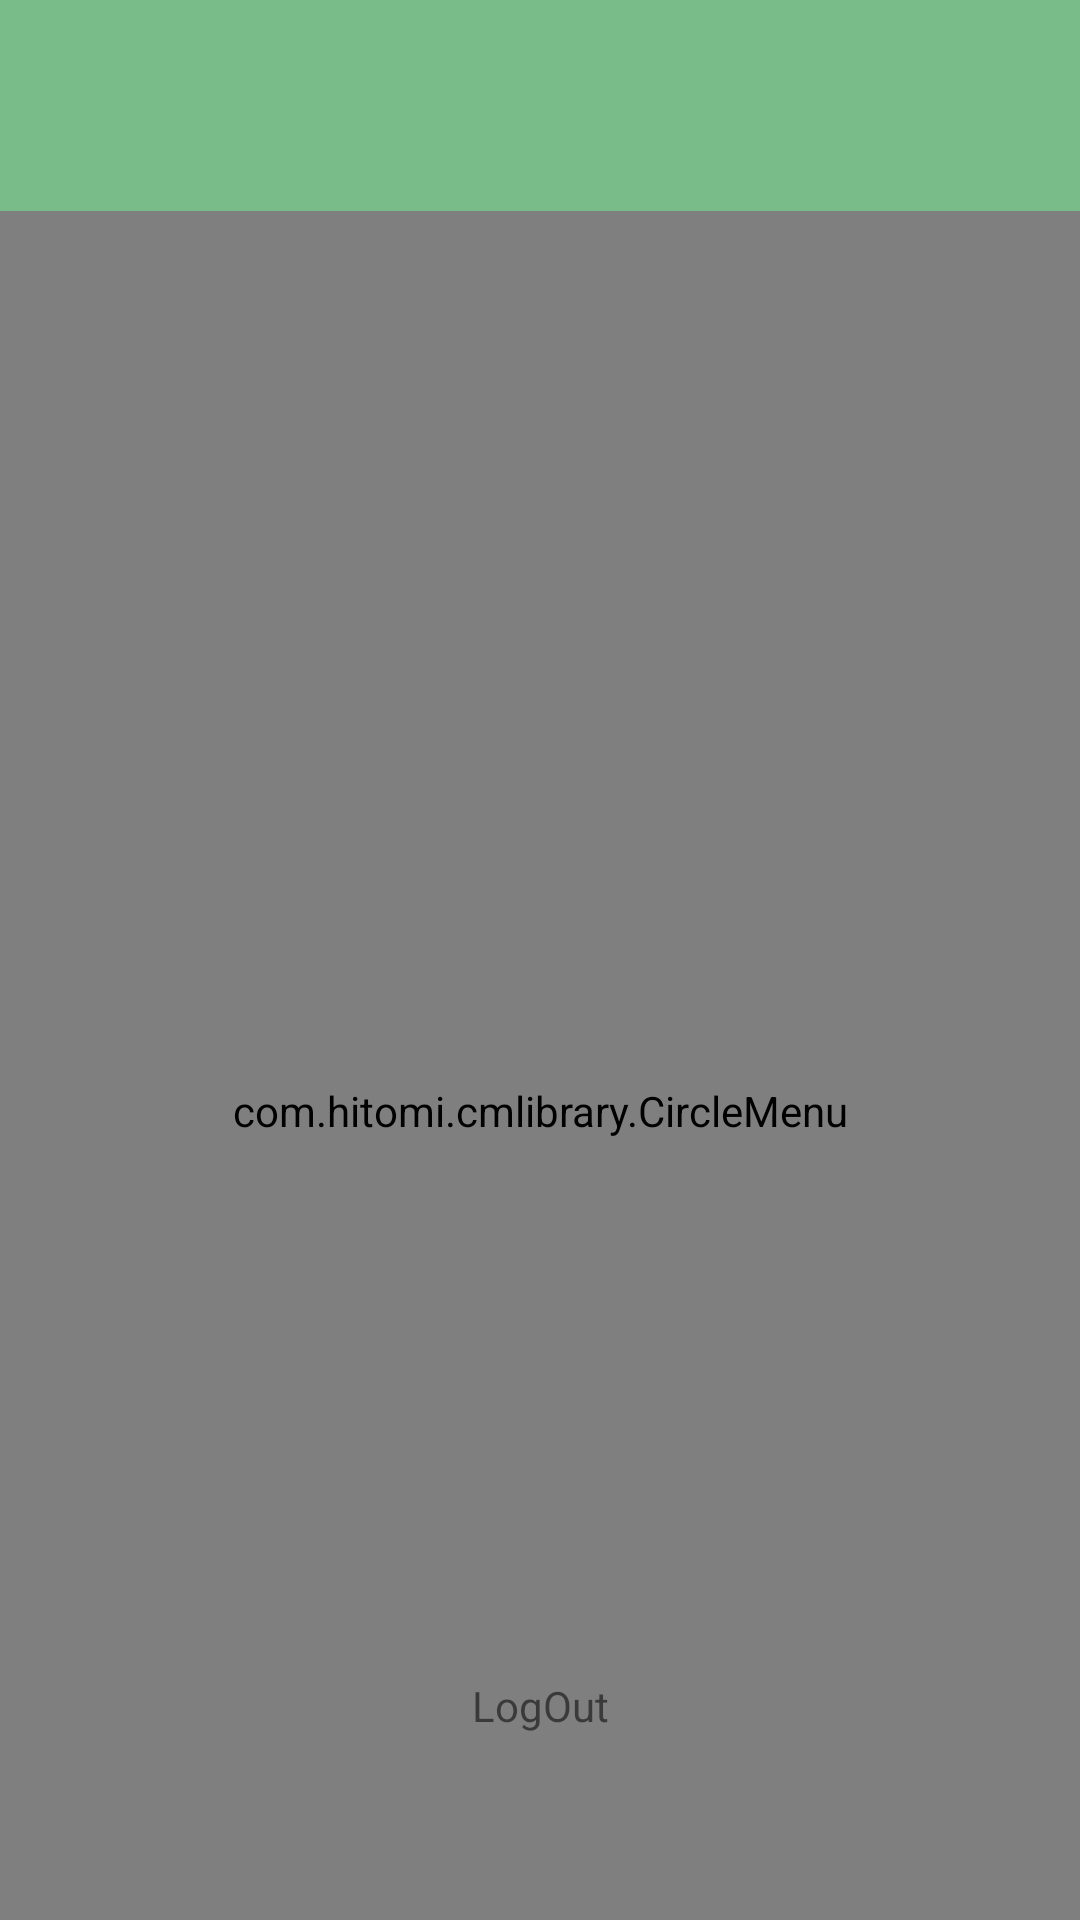

The Android layout XML behind this screen, and the referenced resources:
<!-- AndroidManifest.xml: application theme Theme.AnimalCare -->
<!-- res/layout/activity_admin_home.xml -->
<?xml version="1.0" encoding="utf-8"?>
<androidx.constraintlayout.widget.ConstraintLayout xmlns:android="http://schemas.android.com/apk/res/android"
    xmlns:app="http://schemas.android.com/apk/res-auto"
    xmlns:tools="http://schemas.android.com/tools"
    android:layout_width="match_parent"
    android:layout_height="match_parent"
    android:background="@color/color_schema_background_2"
    tools:context=".usersMainScreens.AdminHomeActivity">

    <TextView
        android:id="@+id/activity_admin_home_tv"
        android:layout_width="match_parent"

        android:layout_height="wrap_content"
        android:gravity="center"
        android:text="ADMIN - Homepage"
        android:textColor="@color/white"
        android:textSize="30sp"

        android:textStyle="bold"
        app:layout_constraintBottom_toBottomOf="parent"
        app:layout_constraintTop_toTopOf="parent"
        app:layout_constraintVertical_bias="0.1" />

    <com.hitomi.cmlibrary.CircleMenu
        android:id="@+id/activity_admin_home_circle_menu"
        android:layout_width="match_parent"
        android:layout_height="600dp"

        app:layout_constraintBottom_toBottomOf="parent"
        app:layout_constraintTop_toBottomOf="@+id/activity_admin_home_tv" />

    <TextView
        android:id="@+id/activity_admin_home_logout"
        android:layout_width="match_parent"
        android:layout_height="wrap_content"

        android:gravity="center"
        android:text="@string/logout"
        app:layout_constraintBottom_toBottomOf="parent"
        app:layout_constraintTop_toTopOf="parent"
        app:layout_constraintVertical_bias="0.9" />

</androidx.constraintlayout.widget.ConstraintLayout>
<!-- resources referenced by this layout -->
<resources>
  <color name="color_schema_background_2">#79BC89</color>
  <color name="white">#FFFFFFFF</color>
  <string name="logout">LogOut</string>
  <style name="Theme.AnimalCare" parent="Theme.MaterialComponents.DayNight.DarkActionBar">
          
          <item name="colorPrimary">@color/color_schema_main</item>
          <item name="colorPrimaryVariant">@color/color_schema_main</item>
          <item name="colorOnPrimary">@color/white</item>
          
          <item name="colorSecondary">@color/color_schema_light</item>
          <item name="colorSecondaryVariant">@color/color_schema_light</item>
          <item name="colorOnSecondary">@color/black</item>
          
          <item name="android:statusBarColor" tools:targetApi="l">?attr/colorPrimaryVariant</item>
          
          <item name="windowNoTitle">true</item>
          <item name="colorAccent">@color/color_schema_main</item>
      </style>
  <color name="color_schema_main">#024E36</color>
  <color name="color_schema_light">#03815A</color>
  <color name="black">#FF000000</color>
</resources>
